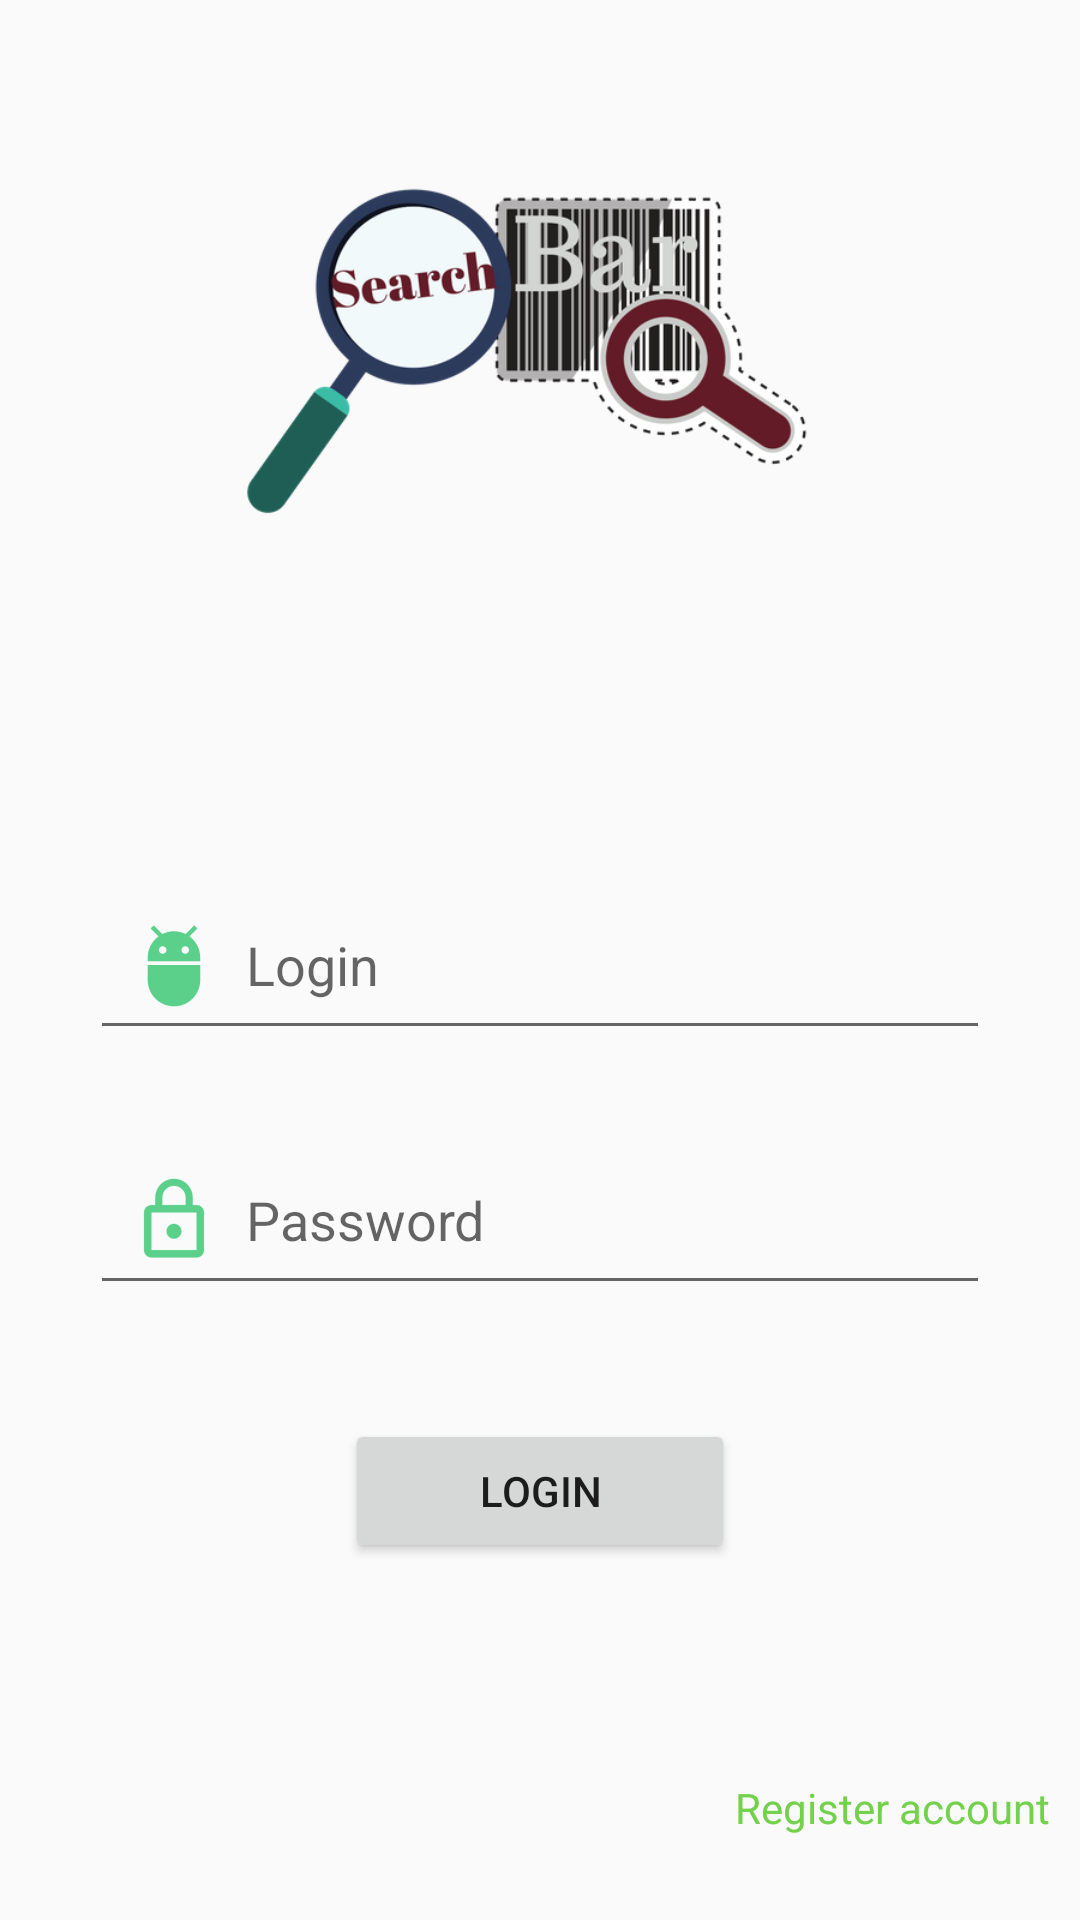

This screen was rendered from an Android layout file. Write that file and the resources it references.
<!-- AndroidManifest.xml: application theme Theme.AppCompat.DayNight.NoActionBar -->
<!-- res/layout/activity_login.xml -->
<?xml version="1.0" encoding="utf-8"?>
<RelativeLayout
    xmlns:android="http://schemas.android.com/apk/res/android"
    xmlns:tools="http://schemas.android.com/tools"
    xmlns:app="http://schemas.android.com/apk/res-auto"
    android:layout_width="match_parent"
    android:layout_height="match_parent"
    android:background="@drawable/gradient2"
    tools:context="com.example.chiwaya.schbar.Login">


    <EditText
        android:id="@+id/user_login"
        android:layout_width="300dp"
        android:layout_height="60dp"
        android:layout_centerHorizontal="true"
        android:layout_centerVertical="true"
        android:drawableLeft="@mipmap/ic_launcher_login"
        android:ems="10"
        android:hint="@string/login"
        android:inputType="textPersonName" />

    <EditText
        android:id="@+id/user_passcode"
        android:layout_width="300dp"
        android:layout_height="60dp"
        android:layout_alignLeft="@+id/user_login"
        android:layout_alignStart="@+id/user_login"
        android:layout_below="@+id/user_login"
        android:layout_marginTop="25dp"
        android:ems="10"
        android:hint="@string/password"
        android:drawableLeft="@mipmap/ic_launcher_passcode"
        android:inputType="textPassword" />

    <TextView
        android:id="@+id/text_register"
        android:layout_width="wrap_content"
        android:layout_height="wrap_content"
        android:layout_alignParentBottom="true"
        android:layout_marginBottom="28dp"
        android:layout_toEndOf="@+id/login_button"
        android:layout_toRightOf="@+id/login_button"
        android:clickable="true"
        android:onClick="register_Account"
        android:text="@string/register"
        android:textColor="#74d14c"
        android:textColorHighlight="@color/colorPrimaryDark" />

    <Button
        android:id="@+id/login_button"
        android:layout_width="130dp"
        android:layout_height="wrap_content"
        android:layout_below="@+id/user_passcode"
        android:layout_centerHorizontal="true"
        android:layout_marginTop="38dp"
        android:onClick="Login_Account"
        android:text="@string/login" />

    <ImageView
        android:id="@+id/imageView"
        android:layout_width="200dp"
        android:layout_height="200dp"
        android:layout_alignParentTop="true"
        android:layout_centerHorizontal="true"
        android:layout_marginTop="31dp"
        app:srcCompat="@drawable/searchbar" />
</RelativeLayout>
<!-- resources referenced by this layout -->
<resources>
  <color name="colorPrimaryDark">#172cb0</color>
  <!-- drawable searchbar: png bitmap (drawable, 77806 bytes) -->
  <!-- mipmap ic_launcher_login: png bitmap (mipmap-hdpi, 874 bytes) -->
  <!-- mipmap ic_launcher_passcode: png bitmap (mipmap-hdpi, 781 bytes) -->
  <string name="login">Login</string>
  <string name="password">Password</string>
  <string name="register">Register account</string>
</resources>
